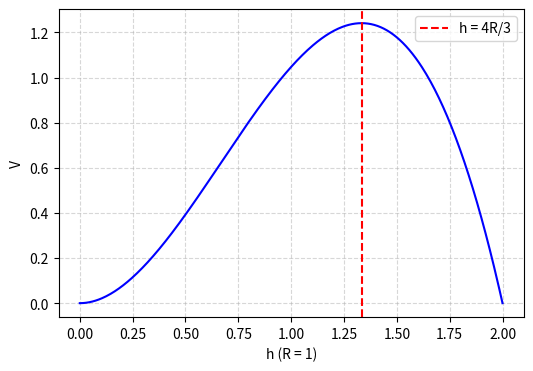

Here is the Python script that generated this plot: (Note: this script raises an exception after producing the figure.)
#Code by EE26BTECH11205
#CBSE 2012 Mathematics (65/2/1)
#Q29: maximum-volume right circular cone inscribed in a sphere of radius R has height 4R/3
import numpy as np
import sympy as sp
import matplotlib.pyplot as plt
h, R = sp.symbols('h R', positive=True)
V = sp.pi/3*h*(h*(2*R - h))                 # r^2 = h(2R - h)
crit = sp.solve(sp.diff(V, h), h)
print("critical points:", crit)
hc = 4*R/3
print("V'' at h = 4R/3 :", sp.simplify(sp.diff(V, h, 2).subs(h, hc)), "(< 0, maximum)")
print("Vmax =", sp.simplify(V.subs(h, hc)), " ; 32/81 of sphere volume:", sp.simplify(V.subs(h, hc)/(sp.Rational(4, 3)*sp.pi*R**3)))
Rv = 1.0
hs = np.linspace(0, 2*Rv, 400)
Vs = np.pi/3*hs**2*(2*Rv - hs)
print("grid argmax h =", hs[np.argmax(Vs)], " 4/3 =", 4/3)
plt.figure(figsize=(6, 4))
plt.plot(hs, Vs, 'b-'); plt.axvline(4/3, color='r', ls='--', label='h = 4R/3')
plt.xlabel('h (R = 1)'); plt.ylabel('V'); plt.grid(True, ls='--', alpha=0.5); plt.legend()
plt.savefig('../figs/Q29.pdf', dpi=150)
#plt.show()
